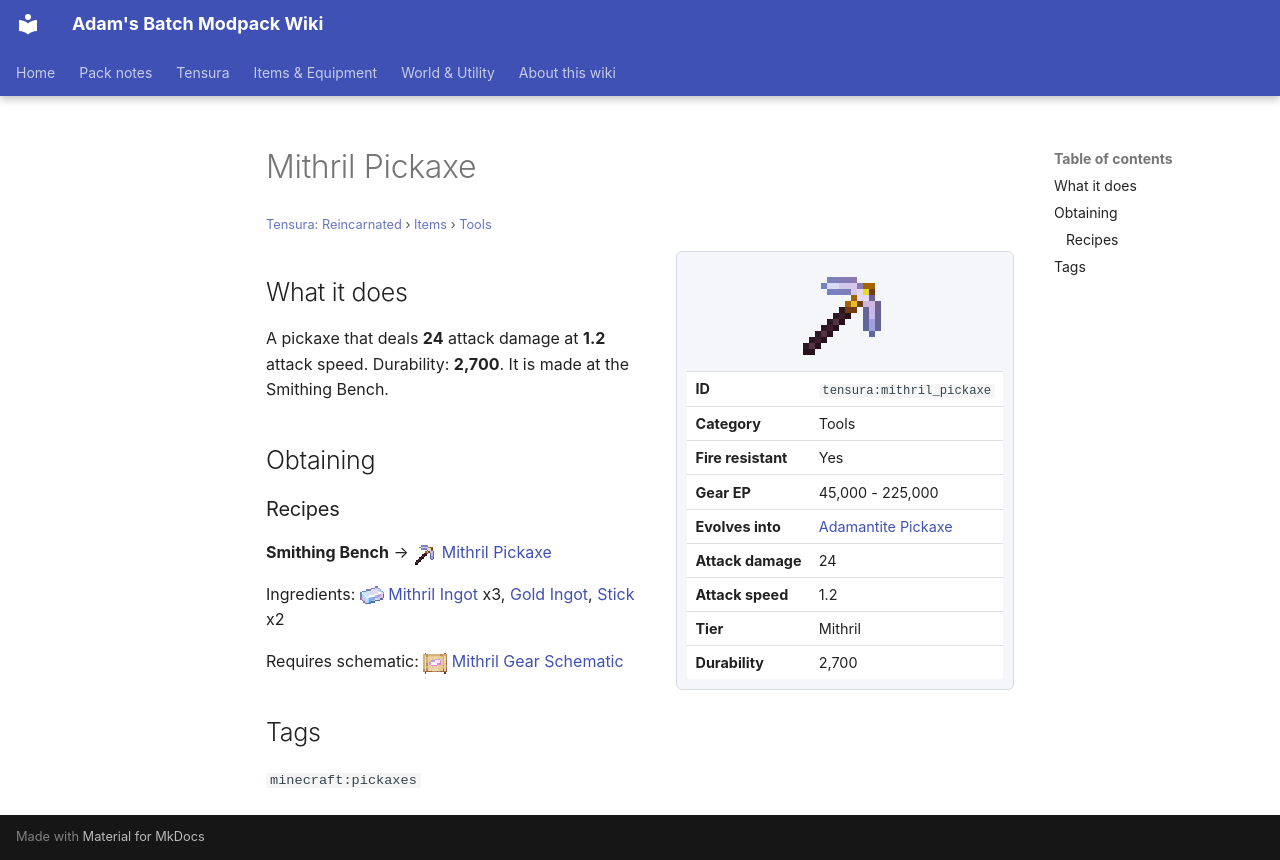

repository: Proteus-Nell/Adams-Batch-MC-Modpack-Wiki · page: tensura-reincarnated/items/tools/mithril-pickaxe/index.html · generator: mkdocs

# Mithril Pickaxe

<small>[Tensura: Reincarnated](../../index.md) &rsaquo; [Items](../index.md) &rsaquo; [Tools](index.md)</small>

<div class="infobox" markdown>

![Mithril Pickaxe](../../../assets/icons/tensura/item/mithril_pickaxe.png)

| | |
|---|---|
| **ID** | `tensura:mithril_pickaxe` |
| **Category** | Tools |
| **Fire resistant** | Yes |
| **Gear EP** | 45,000 - 225,000 |
| **Evolves into** | [Adamantite Pickaxe](adamantite-pickaxe.md) |
| **Attack damage** | 24 |
| **Attack speed** | 1.2 |
| **Tier** | Mithril |
| **Durability** | 2,700 |

</div>

## What it does

A pickaxe that deals **24** attack damage at **1.2** attack speed. Durability: **2,700**. It is made at the Smithing Bench.

## Obtaining

### Recipes

**Smithing Bench** &rarr; ![](../../../assets/icons/tensura/item/mithril_pickaxe.png) [Mithril Pickaxe](mithril-pickaxe.md)

Ingredients: ![](../../../assets/icons/tensura/item/mithril_ingot.png) [Mithril Ingot](../materials/mithril-ingot.md) x3,  [Gold Ingot](https://minecraft.wiki/w/Gold_Ingot),  [Stick](https://minecraft.wiki/w/Stick) x2

Requires schematic: ![](../../../assets/icons/tensura/item/mithril_gear_schematic.png) [Mithril Gear Schematic](../schematics/mithril-gear-schematic.md)

## Tags

`minecraft:pickaxes`
